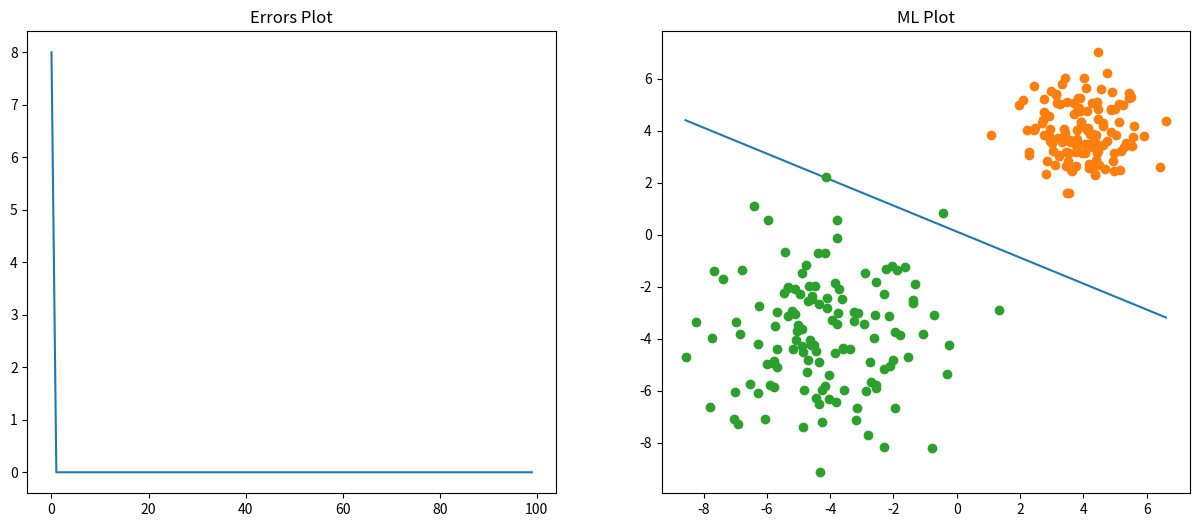

Write the Python code that produced this figure.
"""
Assignment Title: Knearest Neighbor (KNN) and Perceptron methods
Purpose         : Implementation of both methods
Language        : Python
[redacted]
[redacted]
Date            : 03 January 2023

Université des Mascareignes (UdM)
Faculty of Information and Communication Technology
Master Artificial Intelligence and Robotics
Official Website: https://udm.ac.mu
"""

import numpy as np
import matplotlib.pyplot as plt


def active(x, w):
    """
    Function to return sum between x(i) w(i+1).

    :param x: prediction.
    :param w: weights in an array.
    :return: final result of res.
    """
    res = 0
    for i in range(0, 2):
        # Calculate the sum of the products between the rows x(i) with the rows w(i+1)(i+1) for w because the first row contains the threshold)
        res += x[0, i] * w[0, i + 1]

    res += w[
        0, 0]  # After the calculation of the products between x(i) w(i+1), we add the threshold with the result res
    return res  # Return the final result of res


def perceptron(x, w, active):
    """
    Function to do the prediction.

    :param x: prediction.
    :param w: weights in an array.
    :param active: indicates the activation function used.
    :return: Prediction -1 or 1
    """
    y = active(x, w)  # Gets the result of the active function (output of the neuron)
    if y < 0:
        return -1  # If the active gives a negative number then returns -1 (the prediction)
    else:
        return 1  # Else return 1


def apprentissage(data, oracle, active):
    """
    Function to train.

    :param data: dataset to train.
    :param oracle: oracle.
    :param active: indicates the activation function used.
    :return: full pass of training set.
    """
    # Initialization of parameters with 2 weights in an array (neuron)
    w = np.array([[0.5, 1.2, 0.8]])
    # Initialization alpha learning rate
    alpha = 0.1
    # Initialize an empty (x) array that takes both inputs to do the calculations if the prediction is wrong
    x = np.array([[0, 0]])

    mdiff = []  # Initialize an error table for calculating the cumulative error

    for j in range(0, 100):
        mdiff += [0]  # Add a flag to the error array with each iteration
        for i in range(len(data[0])):
            x[0, 0] = data[0][i]  # Store input in x
            x[0, 1] = data[1][i]
            h = perceptron(x, w, active)  # Call of the perceptron function to make the prediction
            mdiff[j] += (oracle[i] - h) ** 2  # Calculate the error

            if h != oracle[i]:  # If the prediction is made, we update the parameters
                w[0, 1] += alpha * (oracle[i] - h) * x[0, 0]  # update w1
                w[0, 2] += alpha * (oracle[i] - h) * x[0, 1]  # update w2
                w[0, 0] += alpha * (oracle[i] - h)  # update of threshold

    # Return parameters after update with cumulative error for full pass of training set
    return w, mdiff


def affiche_classe(x, clas, K, w, mdiff):
    """
    Function that allows graphical visualization in a planar representation of the result of the classification.

    :param x: indicates test data.
    :param clas: indicates the class number of the individual.
    :param K: indicates the number of neighbors used in the algorithm.
    :param w: weights in an array.
    :param mdiff: cumulative error.
    :return: show plot graphical.
    """
    plt.figure(figsize=(15, 6), dpi=80)  # Figure size
    plt.subplot(1, 2, 1)  # Row 1, Col 1 , Index 1
    plt.title('Errors Plot')  # Plot title
    plt.plot(mdiff)

    t = [np.min(x[0, :]), np.max(x[0, :])]
    z = [(-w[0, 0] - w[0, 1] * np.min(x[0, :])) / w[0, 2], (-w[0, 0] - w[0, 1] * np.max(x[0, :])) / w[0, 2]]

    plt.subplot(1, 2, 2)  # Row 1, Col 2 , Index 2
    plt.title("ML Plot")  # Plot title
    plt.plot(t, z)
    ind = (clas == -1)
    plt.plot(x[0, ind], x[1, ind], "o")
    ind = (clas == 1)
    plt.plot(x[0, ind], x[1, ind], "o")
    plt.show()  # Show the final result


# Données de test
mean1 = [4, 4]
cov1 = [[1, 0], [0, 1]]
data1 = np.transpose(np.random.multivariate_normal(mean1, cov1, 128))

mean2 = [-4, -4]
cov2 = [[4, 0], [0, 4]]
data2 = np.transpose(np.random.multivariate_normal(mean2, cov2, 128))

data = np.concatenate((data1, data2), axis=1)
oracle = np.concatenate((np.zeros(128) - 1, np.ones(128)))

w, mdiff = apprentissage(data, oracle, active)

affiche_classe(data, oracle, 2, w, mdiff)
